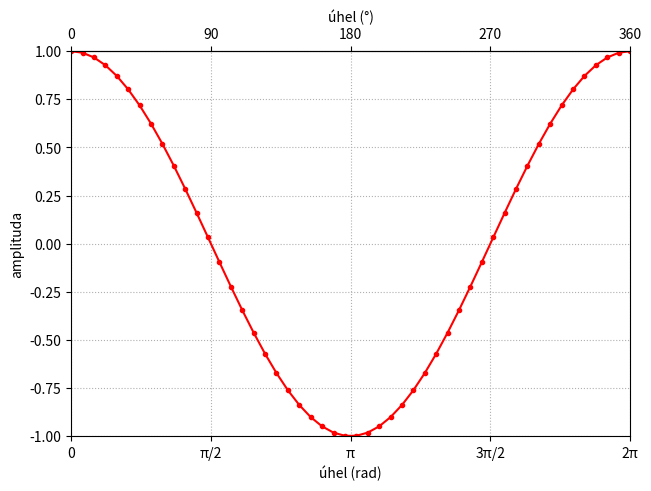

The script that saved this image:
#!/usr/bin/env python3

import numpy as np
import matplotlib.pyplot as plt

# (implementační) podčásti grafu
fig, osy = plt.subplots(constrained_layout=True)

# graf funkce cosinus
POINTS = 50
x = np.linspace(0.0, 2 * np.pi, num=POINTS)
y = np.cos(x)
osy.plot(x, y, 'r.-')

# osa y a první osa x dole
osy.set_xlim(0, 2 * np.pi)
osy.set_ylim(-1, 1)
osy.set_xticks(ticks=[0, np.pi/2, np.pi, 3*np.pi/2, 2*np.pi], labels=['0', 'π/2', 'π', '3π/2', '2π'])
osy.set_xlabel('úhel (rad)')
osy.set_ylabel('amplituda')

# druhá osa X nahoře
osax2 = osy.secondary_xaxis('top')
osax2.set_xticks(ticks=osy.get_xticks(), labels=[0, 90, 180, 270, 360])
osax2.set_xlabel('úhel (°)')

# vykreslení grafu
osy.grid(linestyle='dotted')
plt.show()
